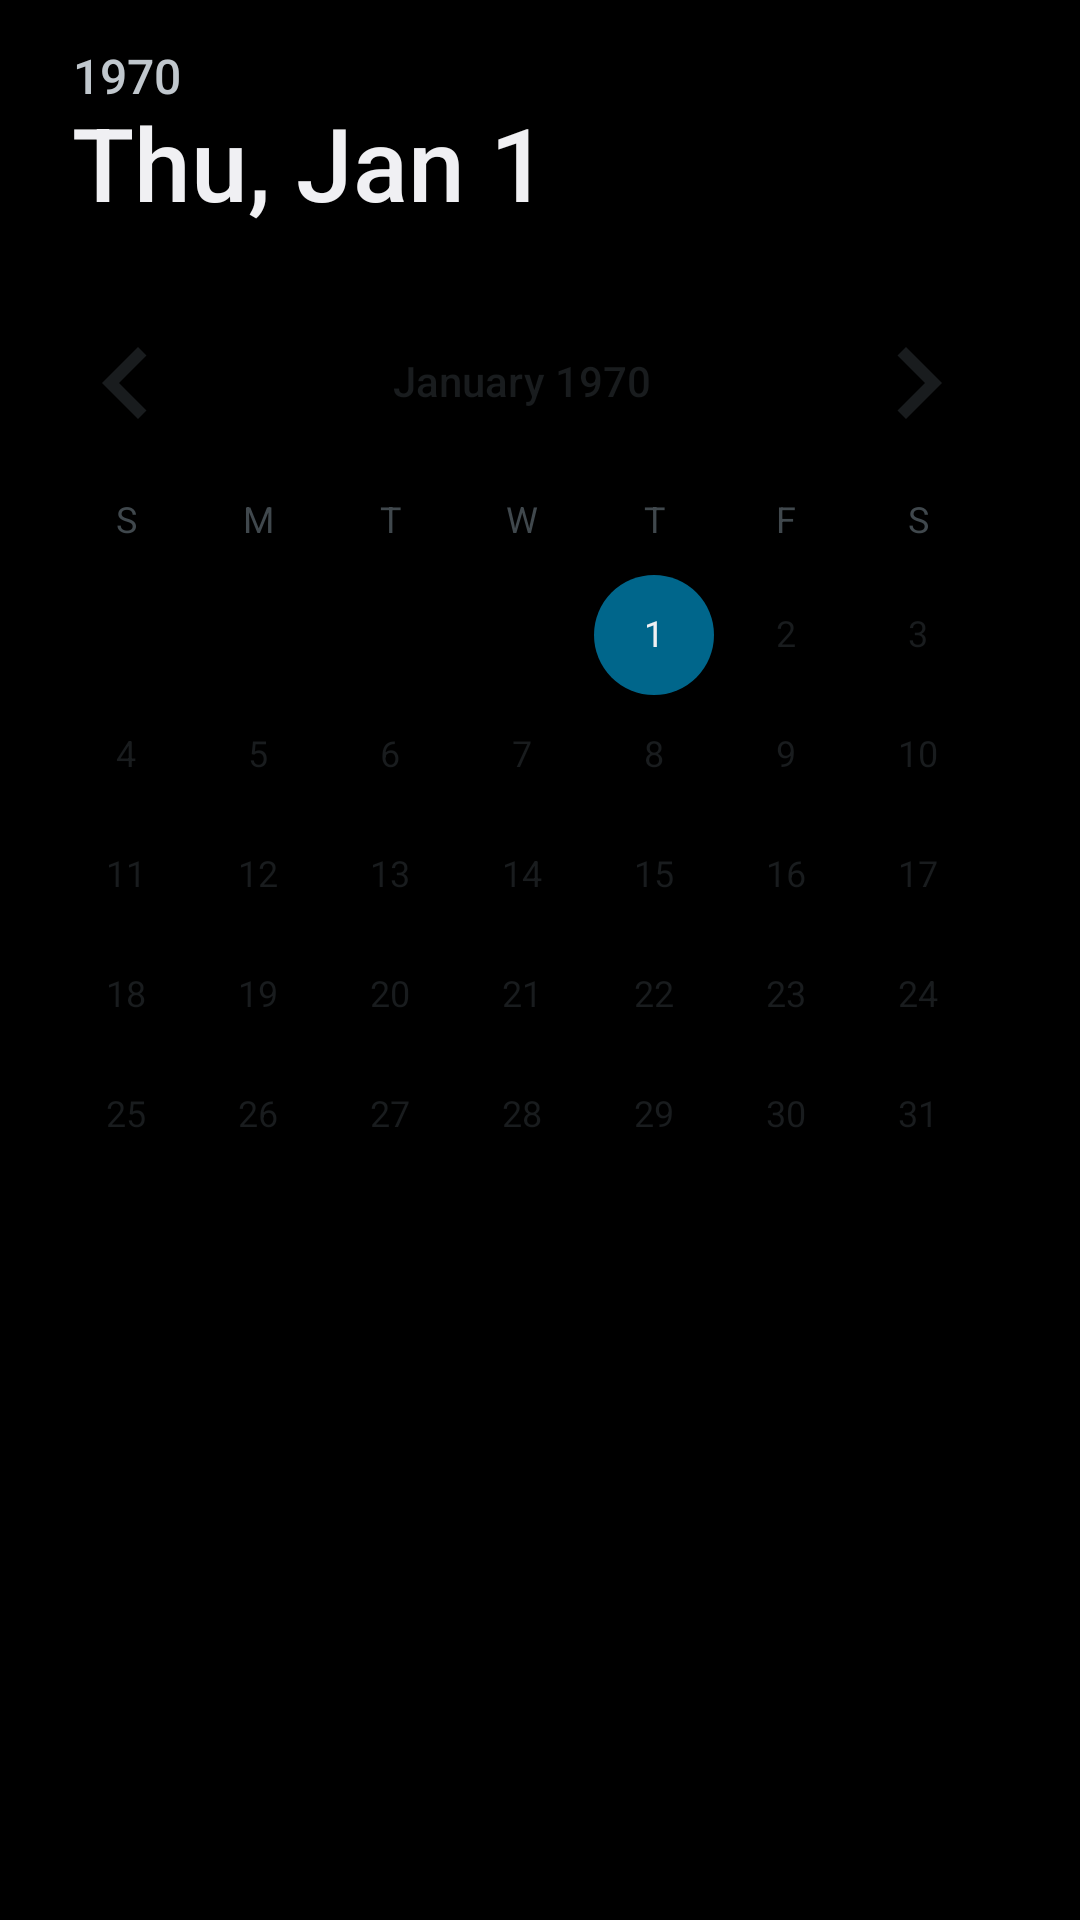

Write the Android layout XML for this screen, with the resource values it uses.
<!-- AndroidManifest.xml: application theme AppTheme -->
<!-- res/layout/dialog_date.xml -->
<?xml version="1.0" encoding="utf-8"?>
<DatePicker xmlns:android="http://schemas.android.com/apk/res/android"
            xmlns:tools="http://schemas.android.com/tools"
            android:id="@+id/dialog_date_datePicker"
            android:layout_width="wrap_content"
            android:layout_height="wrap_content"
            style="@style/DialogTheme"
            android:background="@color/black"
            android:calendarTextColor="@color/colorAccent"
            android:calendarViewShown="false">

</DatePicker>
<!-- resources referenced by this layout -->
<resources>
  <color name="black">#000000</color>
  <color name="colorAccent">#ffeb3b</color>
  <style name="DialogTheme" parent="Theme.AppCompat.Light.Dialog">
          <item name="android:headerBackground">@color/black</item>
          
          <item name="android:calendarTextColor">@color/black</item>
      </style>
  <style name="AppTheme" parent="android:Theme.DeviceDefault.Light.DarkActionBar">
          
      </style>
</resources>
